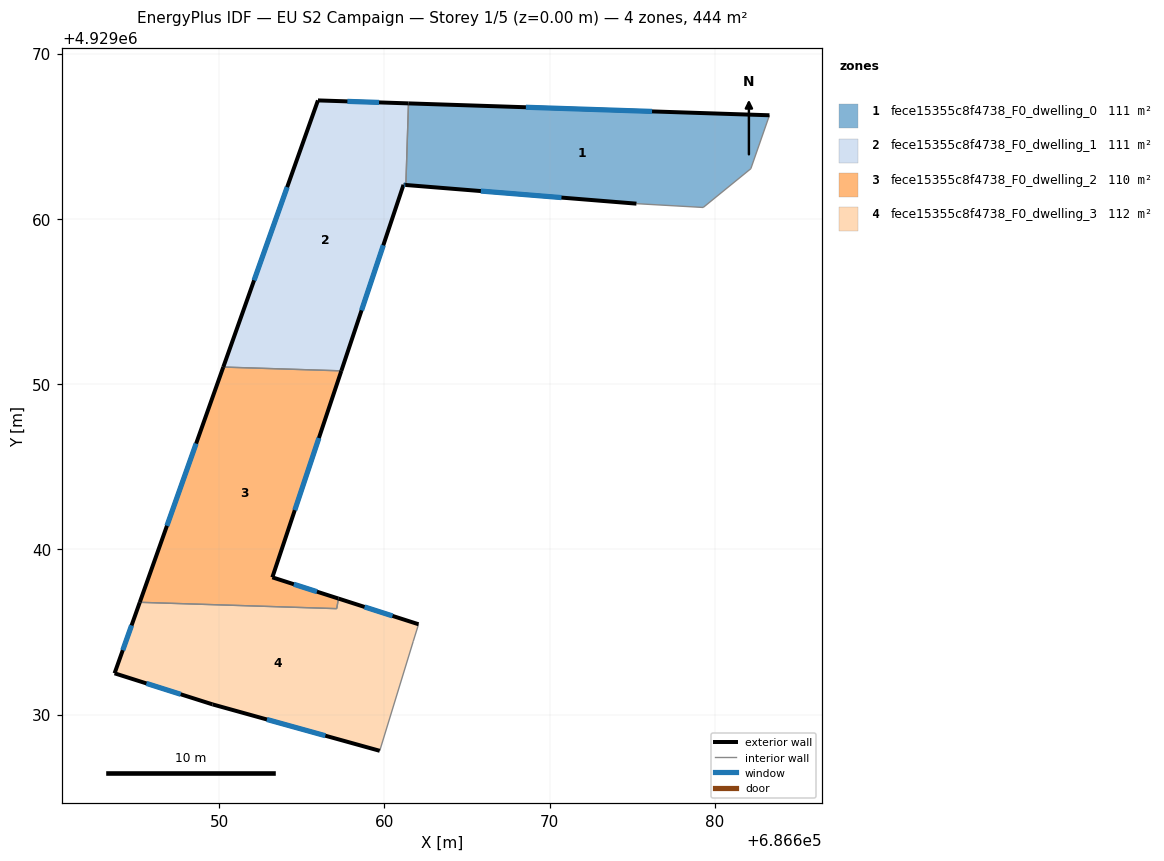
=== STOREY PLAN SPEC (per zone: floor XY polygon, exterior-wall plan segments, windows/doors) ===
zone 1: fece15355c8f4738_F0_dwelling_0  (111.0 m²)
  floor: (686682.18, 4929063.04) (686683.30, 4929066.27) (686661.45, 4929066.99) (686661.30, 4929062.05) (686675.25, 4929060.92) (686679.29, 4929060.69)
  exterior wall: (686675.25, 4929060.92) – (686661.30, 4929062.05)  [14.0 m]
    window: (686670.71, 4929061.29) – (686665.84, 4929061.69)  [5.1 m²]
  exterior wall: (686661.45, 4929066.99) – (686683.30, 4929066.27)  [21.9 m]
    window: (686668.56, 4929066.76) – (686676.20, 4929066.51)  [8.0 m²]
  interior walls: 4
zone 2: fece15355c8f4738_F0_dwelling_1  (111.0 m²)
  floor: (686657.39, 4929050.80) (686661.15, 4929062.07) (686661.30, 4929062.05) (686661.45, 4929066.99) (686655.97, 4929067.17) (686650.24, 4929051.03)
  exterior wall: (686650.24, 4929051.03) – (686655.97, 4929067.17)  [17.1 m]
    window: (686652.11, 4929056.28) – (686654.11, 4929061.93)  [6.3 m²]
  exterior wall: (686655.97, 4929067.17) – (686661.45, 4929066.99)  [5.5 m]
    window: (686657.76, 4929067.12) – (686659.67, 4929067.05)  [2.0 m²]
  exterior wall: (686661.30, 4929062.05) – (686661.15, 4929062.07)  [0.1 m]
    window: (686661.25, 4929062.06) – (686661.20, 4929062.06)  [0.1 m²]
  exterior wall: (686661.15, 4929062.07) – (686657.39, 4929050.80)  [11.9 m]
    window: (686659.93, 4929058.40) – (686658.61, 4929054.47)  [4.4 m²]
  interior walls: 2
zone 3: fece15355c8f4738_F0_dwelling_2  (110.3 m²)
  floor: (686657.11, 4929036.41) (686657.22, 4929037.02) (686653.21, 4929038.30) (686657.39, 4929050.80) (686650.24, 4929051.03) (686645.19, 4929036.79)
  exterior wall: (686657.39, 4929050.80) – (686653.21, 4929038.30)  [13.2 m]
    window: (686656.03, 4929046.74) – (686654.57, 4929042.37)  [4.8 m²]
  exterior wall: (686653.21, 4929038.30) – (686657.22, 4929037.02)  [4.2 m]
    window: (686654.52, 4929037.89) – (686655.91, 4929037.44)  [1.5 m²]
  exterior wall: (686645.19, 4929036.79) – (686650.24, 4929051.03)  [15.1 m]
    window: (686646.83, 4929041.42) – (686648.60, 4929046.40)  [5.5 m²]
  interior walls: 3
zone 4: fece15355c8f4738_F0_dwelling_3  (111.7 m²)
  floor: (686659.71, 4929027.80) (686661.74, 4929034.43) (686662.06, 4929035.46) (686657.22, 4929037.02) (686657.11, 4929036.41) (686645.19, 4929036.79) (686643.66, 4929032.50) (686649.59, 4929030.62)
  exterior wall: (686643.66, 4929032.50) – (686645.19, 4929036.79)  [4.6 m]
    window: (686644.16, 4929033.89) – (686644.69, 4929035.40)  [1.7 m²]
  exterior wall: (686657.22, 4929037.02) – (686662.06, 4929035.46)  [5.1 m]
    window: (686658.80, 4929036.51) – (686660.49, 4929035.97)  [1.9 m²]
  exterior wall: (686659.71, 4929027.80) – (686649.59, 4929030.62)  [10.5 m]
    window: (686656.42, 4929028.72) – (686652.89, 4929029.70)  [3.9 m²]
  exterior wall: (686649.59, 4929030.62) – (686643.66, 4929032.50)  [6.2 m]
    window: (686647.67, 4929031.23) – (686645.59, 4929031.88)  [2.3 m²]
  interior walls: 4

=== DERIVED (storey summary) ===
Building: EU S2 Campaign
Storey: 1 of 5  (floor level z = 0.00 m)
Storey gross floor area: 443.9 m²
Zones on this storey: 4
  - fece15355c8f4738_F0_dwelling_0: floor 111.0 m²; exterior wall 35.9 m (107.6 m²); 2 window(s) 13.1 m²; WWR 12.2%
  - fece15355c8f4738_F0_dwelling_1: floor 111.0 m²; exterior wall 34.6 m (103.9 m²); 4 window(s) 12.7 m²; WWR 12.2%
  - fece15355c8f4738_F0_dwelling_2: floor 110.3 m²; exterior wall 32.5 m (97.5 m²); 3 window(s) 11.9 m²; WWR 12.2%
  - fece15355c8f4738_F0_dwelling_3: floor 111.7 m²; exterior wall 26.4 m (79.1 m²); 4 window(s) 9.7 m²; WWR 12.2%
Zone adjacency (shared interzone walls):
  - fece15355c8f4738_F0_dwelling_0 ↔ fece15355c8f4738_F0_dwelling_1
  - fece15355c8f4738_F0_dwelling_1 ↔ fece15355c8f4738_F0_dwelling_2
  - fece15355c8f4738_F0_dwelling_2 ↔ fece15355c8f4738_F0_dwelling_3